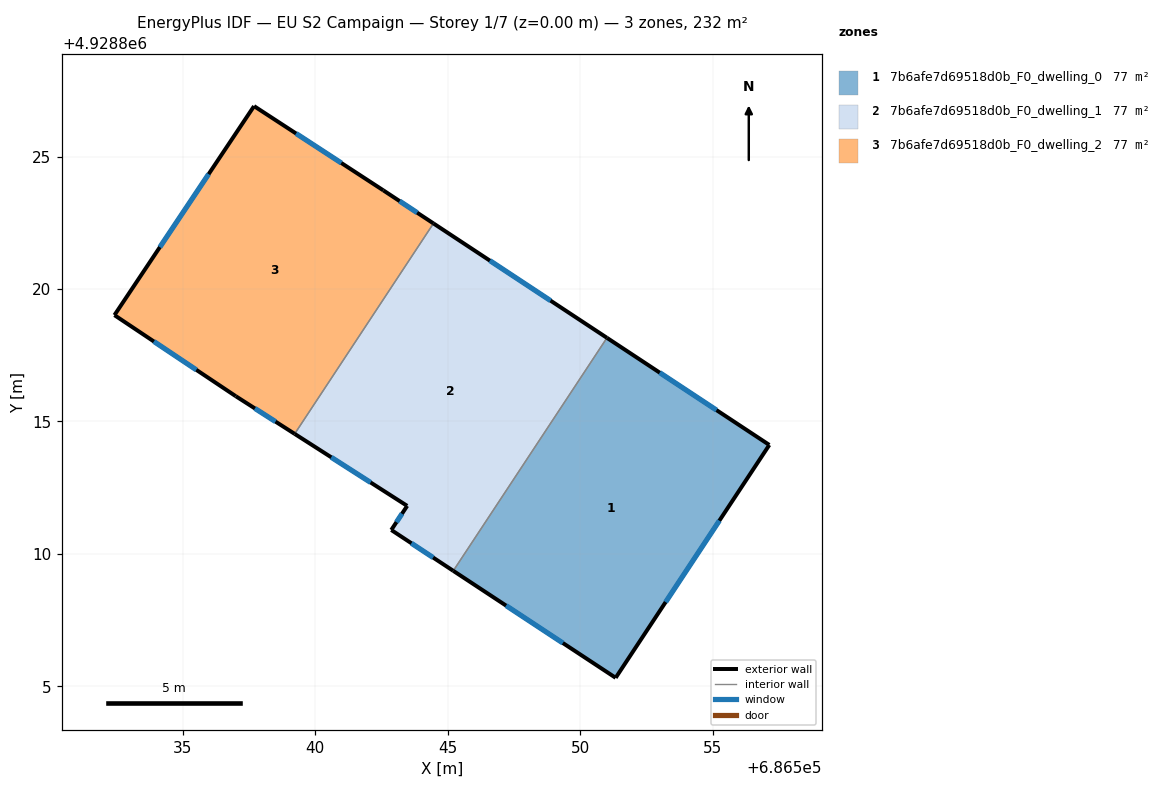
=== STOREY PLAN SPEC (per zone: floor XY polygon, exterior-wall plan segments, windows/doors) ===
zone 1: 7b6afe7d69518d0b_F0_dwelling_0  (77.3 m²)
  floor: (686557.14, 4928814.11) (686551.34, 4928805.32) (686545.21, 4928809.36) (686551.02, 4928818.16)
  exterior wall: (686557.14, 4928814.11) – (686551.02, 4928818.16)  [7.3 m]
    window: (686555.15, 4928815.43) – (686553.01, 4928816.84)  [2.7 m²]
  exterior wall: (686551.34, 4928805.32) – (686557.14, 4928814.11)  [10.5 m]
    window: (686553.23, 4928808.18) – (686555.26, 4928811.25)  [3.9 m²]
  exterior wall: (686545.21, 4928809.36) – (686551.34, 4928805.32)  [7.3 m]
    window: (686547.21, 4928808.05) – (686549.35, 4928806.64)  [2.7 m²]
  interior walls: 1
zone 2: 7b6afe7d69518d0b_F0_dwelling_1  (77.3 m²)
  floor: (686551.02, 4928818.16) (686545.21, 4928809.36) (686542.87, 4928810.90) (686543.47, 4928811.81) (686539.23, 4928814.53) (686544.47, 4928822.47)
  exterior wall: (686551.02, 4928818.16) – (686544.47, 4928822.47)  [7.8 m]
    window: (686548.89, 4928819.56) – (686546.60, 4928821.07)  [2.9 m²]
  exterior wall: (686542.87, 4928810.90) – (686545.21, 4928809.36)  [2.8 m]
    window: (686543.63, 4928810.40) – (686544.45, 4928809.86)  [1.0 m²]
  exterior wall: (686543.47, 4928811.81) – (686542.87, 4928810.90)  [1.1 m]
    window: (686543.28, 4928811.52) – (686543.07, 4928811.20)  [0.4 m²]
  exterior wall: (686539.23, 4928814.53) – (686543.47, 4928811.81)  [5.0 m]
    window: (686540.61, 4928813.65) – (686542.09, 4928812.70)  [1.8 m²]
  interior walls: 2
zone 3: 7b6afe7d69518d0b_F0_dwelling_2  (77.3 m²)
  floor: (686542.57, 4928823.72) (686544.47, 4928822.47) (686539.23, 4928814.53) (686537.00, 4928815.95) (686532.42, 4928819.01) (686537.69, 4928826.90)
  exterior wall: (686542.57, 4928823.72) – (686537.69, 4928826.90)  [5.8 m]
    window: (686540.99, 4928824.76) – (686539.28, 4928825.87)  [2.1 m²]
  exterior wall: (686544.47, 4928822.47) – (686542.57, 4928823.72)  [2.3 m]
    window: (686543.85, 4928822.88) – (686543.19, 4928823.32)  [0.8 m²]
  exterior wall: (686537.00, 4928815.95) – (686539.23, 4928814.53)  [2.6 m]
    window: (686537.73, 4928815.49) – (686538.50, 4928814.99)  [1.0 m²]
  exterior wall: (686532.42, 4928819.01) – (686537.00, 4928815.95)  [5.5 m]
    window: (686533.91, 4928818.02) – (686535.51, 4928816.95)  [2.0 m²]
  exterior wall: (686537.69, 4928826.90) – (686532.42, 4928819.01)  [9.5 m]
    window: (686535.98, 4928824.34) – (686534.14, 4928821.58)  [3.5 m²]
  interior walls: 1

=== DERIVED (storey summary) ===
Building: EU S2 Campaign
Storey: 1 of 7  (floor level z = 0.00 m)
Storey gross floor area: 232.0 m²
Zones on this storey: 3
  - 7b6afe7d69518d0b_F0_dwelling_0: floor 77.3 m²; exterior wall 25.2 m (75.6 m²); 3 window(s) 9.2 m²; WWR 12.2%
  - 7b6afe7d69518d0b_F0_dwelling_1: floor 77.3 m²; exterior wall 16.8 m (50.3 m²); 4 window(s) 6.2 m²; WWR 12.2%
  - 7b6afe7d69518d0b_F0_dwelling_2: floor 77.3 m²; exterior wall 25.7 m (77.2 m²); 5 window(s) 9.4 m²; WWR 12.2%
Zone adjacency (shared interzone walls):
  - 7b6afe7d69518d0b_F0_dwelling_0 ↔ 7b6afe7d69518d0b_F0_dwelling_1
  - 7b6afe7d69518d0b_F0_dwelling_1 ↔ 7b6afe7d69518d0b_F0_dwelling_2